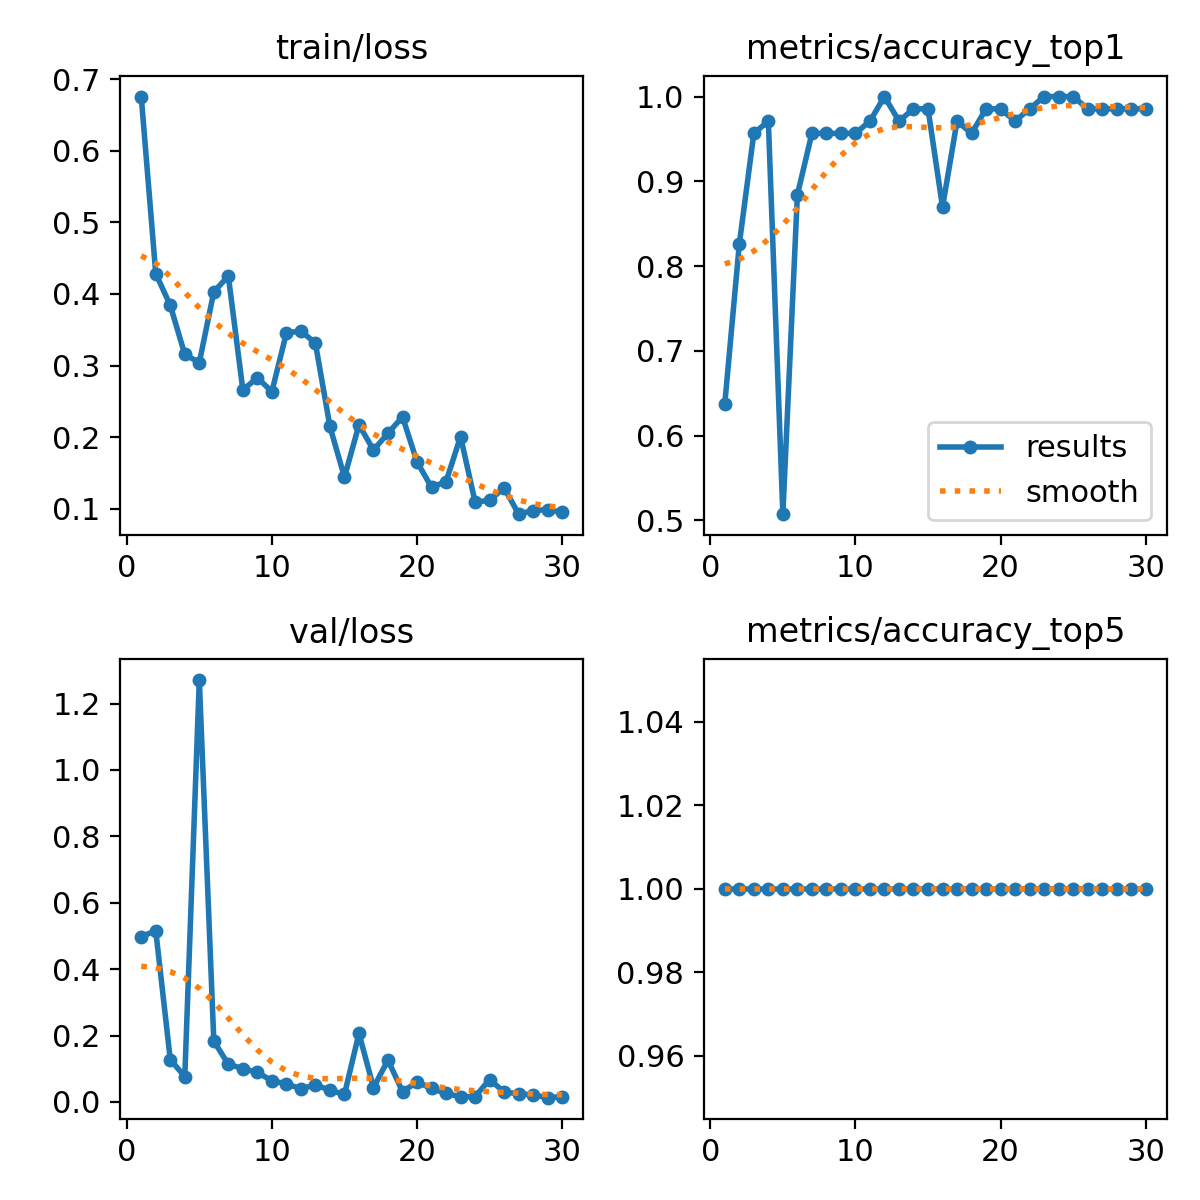

The file beside this chart, header and first rows:
epoch, time, train/loss, metrics/accuracy_top1, metrics/accuracy_top5, val/loss, lr/pg0, lr/pg1, lr/pg2
1, 2.014, 0.6758, 0.6377, 1, 0.498, 0.00025, 0.00025, 0.00025
2, 2.349, 0.4284, 0.8261, 1, 0.5158, 0.0004997, 0.0004997, 0.0004997
3, 2.65, 0.3841, 0.9565, 1, 0.1278, 0.0007318, 0.0007318, 0.0007318
4, 2.946, 0.3156, 0.971, 1, 0.07632, 0.0009462, 0.0009462, 0.0009462
5, 3.239, 0.3041, 0.5072, 1, 1.271, 0.001143, 0.001143, 0.001143
6, 3.527, 0.4029, 0.8841, 1, 0.1835, 0.001322, 0.001322, 0.001322
7, 3.839, 0.4251, 0.9565, 1, 0.1133, 0.001337, 0.001337, 0.001337
8, 4.146, 0.266, 0.9565, 1, 0.1007, 0.001282, 0.001282, 0.001282
9, 4.413, 0.2828, 0.9565, 1, 0.08912, 0.001227, 0.001227, 0.001227
10, 4.671, 0.2635, 0.9565, 1, 0.06386, 0.001172, 0.001172, 0.001172
11, 4.948, 0.3453, 0.971, 1, 0.05471, 0.001117, 0.001117, 0.001117
12, 5.318, 0.3484, 1, 1, 0.03967, 0.001062, 0.001062, 0.001062
13, 5.644, 0.3311, 0.971, 1, 0.05156, 0.001007, 0.001007, 0.001007
14, 5.945, 0.2149, 0.9855, 1, 0.03535, 0.0009519, 0.0009519, 0.0009519
15, 6.248, 0.1441, 0.9855, 1, 0.02274, 0.0008968, 0.0008968, 0.0008968
16, 6.508, 0.2172, 0.8696, 1, 0.2065, 0.0008418, 0.0008418, 0.0008418
17, 6.761, 0.1821, 0.971, 1, 0.04333, 0.0007868, 0.0007868, 0.0007868
18, 7.033, 0.2054, 0.9565, 1, 0.1261, 0.0007318, 0.0007318, 0.0007318
19, 7.327, 0.2284, 0.9855, 1, 0.03135, 0.0006768, 0.0006768, 0.0006768
20, 7.597, 0.1654, 0.9855, 1, 0.05972, 0.0006218, 0.0006218, 0.0006218
21, 8.336, 0.13, 0.971, 1, 0.04082, 0.0005668, 0.0005668, 0.0005668
22, 8.647, 0.1379, 0.9855, 1, 0.02565, 0.0005118, 0.0005118, 0.0005118
23, 8.889, 0.2008, 1, 1, 0.01569, 0.0004568, 0.0004568, 0.0004568
24, 9.186, 0.1094, 1, 1, 0.01598, 0.0004017, 0.0004017, 0.0004017
25, 9.461, 0.1116, 1, 1, 0.06758, 0.0003467, 0.0003467, 0.0003467
26, 9.755, 0.1294, 0.9855, 1, 0.03006, 0.0002917, 0.0002917, 0.0002917
27, 10.06, 0.09237, 0.9855, 1, 0.02454, 0.0002367, 0.0002367, 0.0002367
28, 10.37, 0.09746, 0.9855, 1, 0.02128, 0.0001817, 0.0001817, 0.0001817
29, 10.66, 0.09859, 0.9855, 1, 0.01291, 0.0001267, 0.0001267, 0.0001267
30, 10.95, 0.09518, 0.9855, 1, 0.01558, 7.1681e-05, 7.1681e-05, 7.1681e-05
